The GitHub repository CarLoOSX/GesturePredictor contains a labelled image folder "data" with 5 categories: bottom, circle, left, right, top. Examples follow, each with its label.

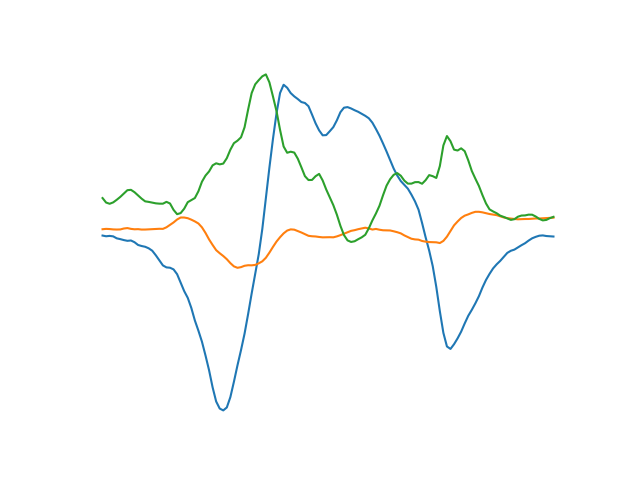
Label: left

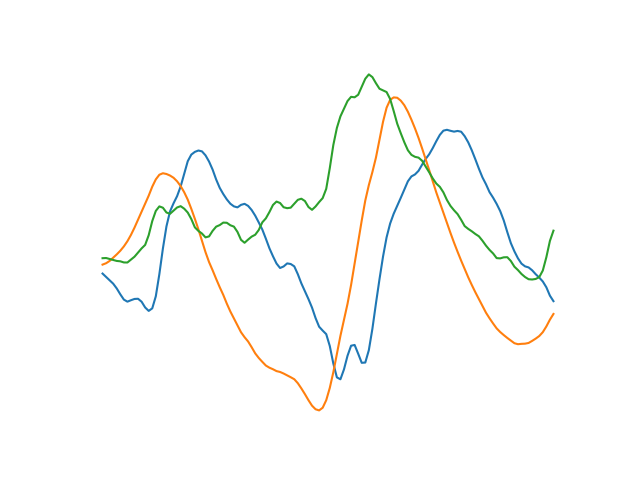
Label: circle

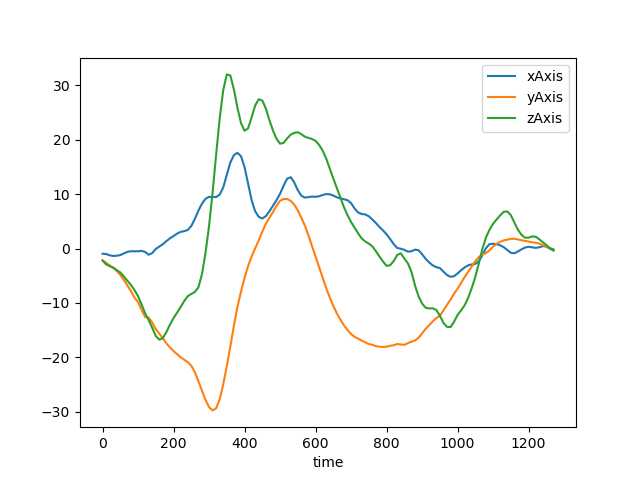
Label: bottom

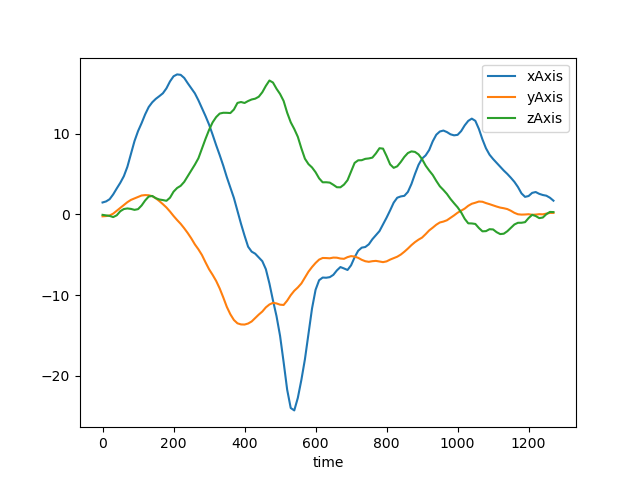
Label: right

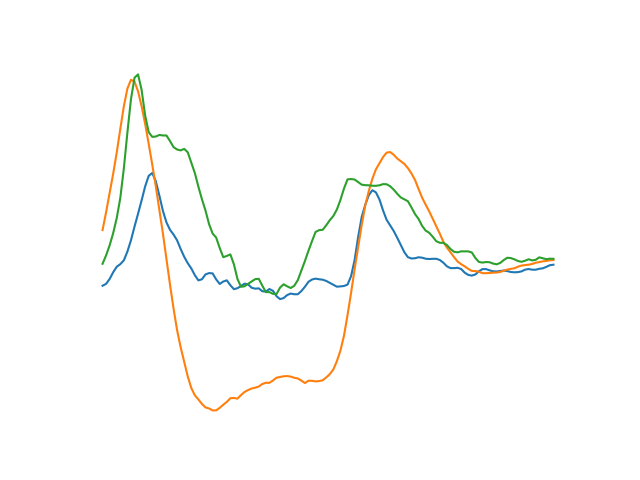
Label: top

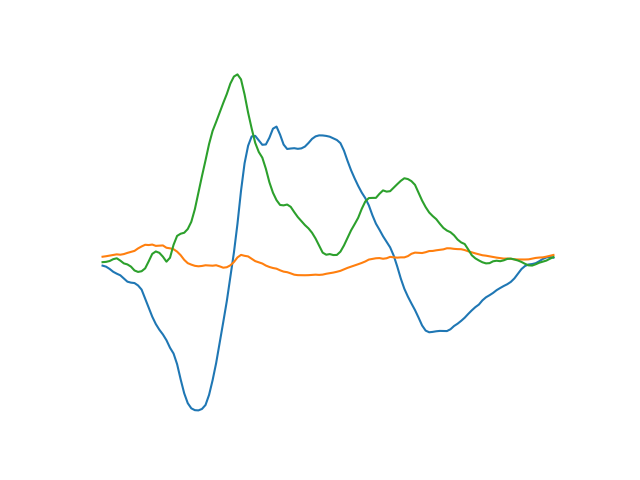
Label: left
